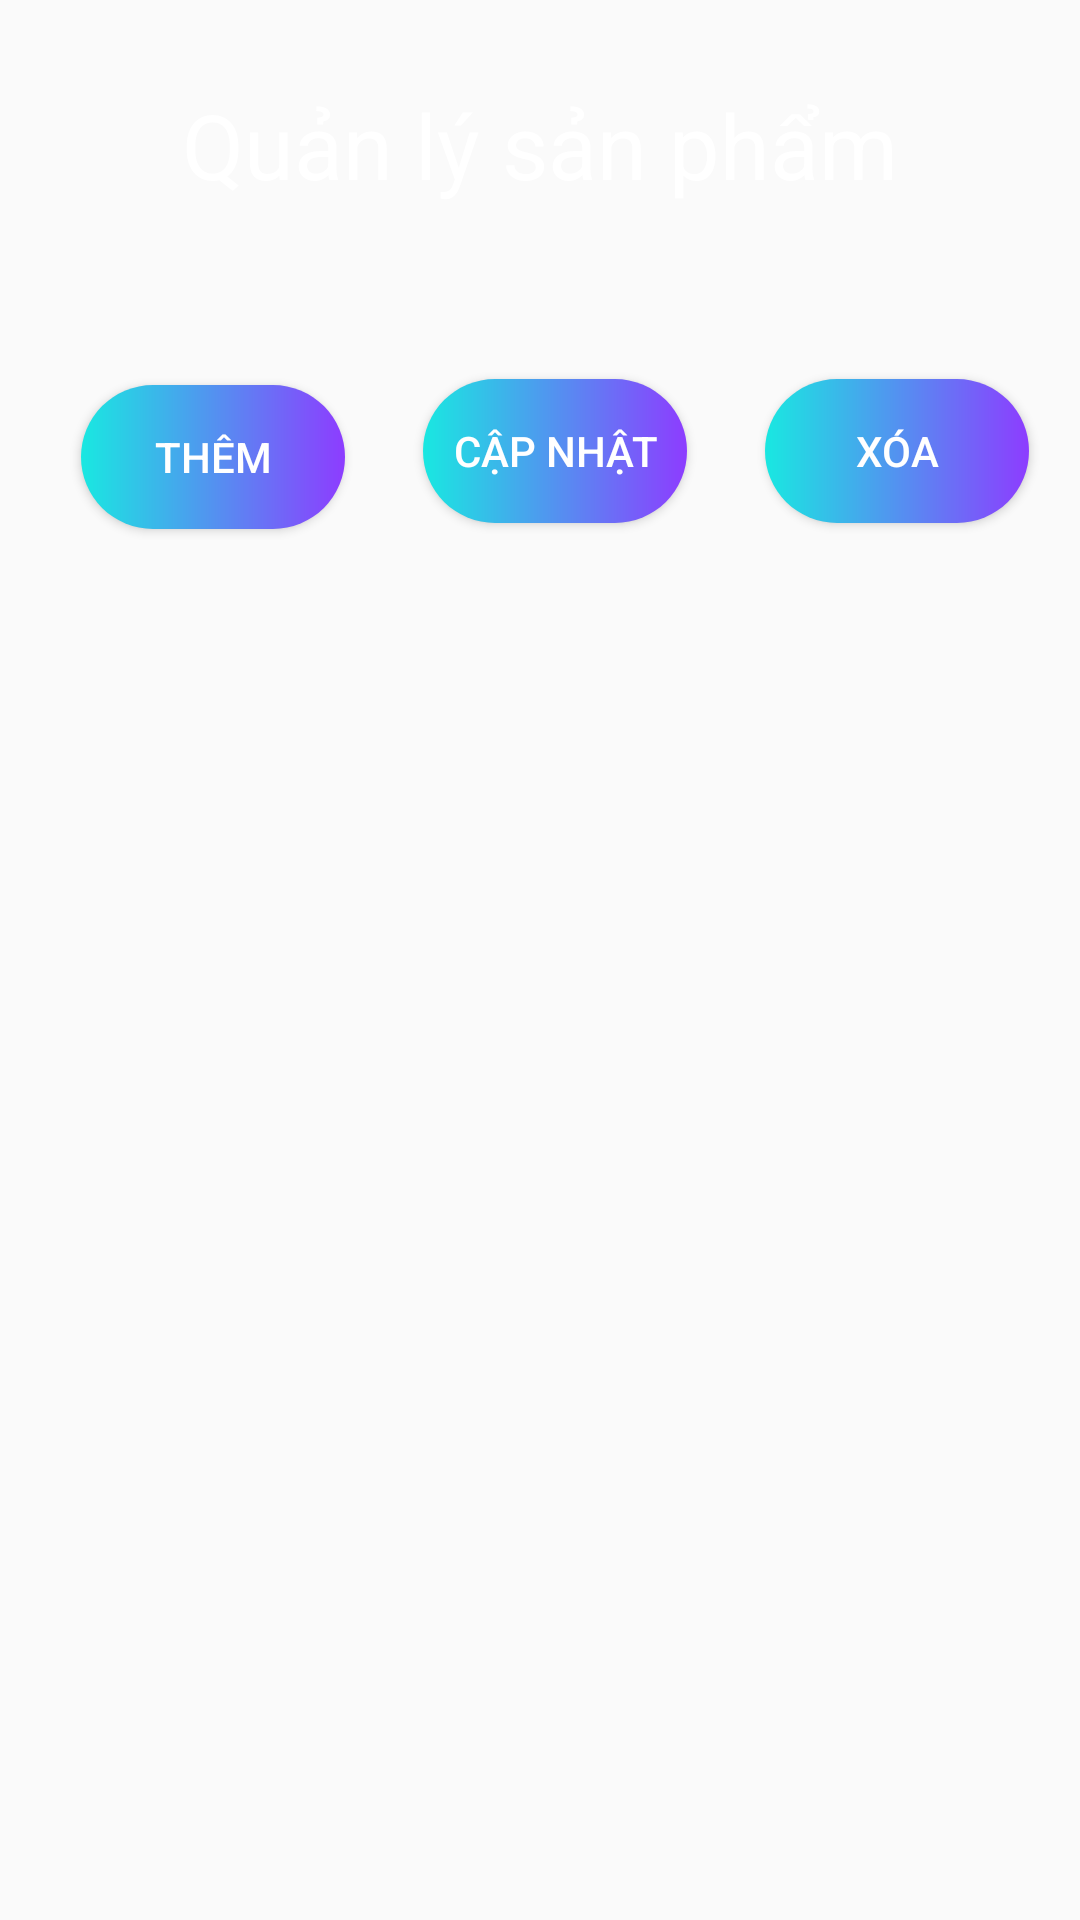

Reconstruct the res/layout file that produces this screen, plus the resources it refers to.
<!-- AndroidManifest.xml: application theme Theme.Food -->
<!-- res/layout/activity_administrator_main.xml -->
<?xml version="1.0" encoding="utf-8"?>
<androidx.constraintlayout.widget.ConstraintLayout xmlns:android="http://schemas.android.com/apk/res/android"
    xmlns:app="http://schemas.android.com/apk/res-auto"
    xmlns:tools="http://schemas.android.com/tools"
    android:id="@+id/main"
    android:layout_width="match_parent"
    android:background="@drawable/backgrounf"
    android:layout_height="match_parent"
    tools:context=".aministratorfood.AdministratorMain">

    <TextView
        android:id="@+id/textView"
        android:layout_width="0dp"
        android:layout_height="wrap_content"
        android:layout_marginStart="10dp"
        android:layout_marginTop="28dp"
        android:layout_marginEnd="10dp"
        android:text="Quản lý sản phẩm"
        android:gravity="center"
        android:textColor="@color/white"
        android:textSize="30dp"
        app:layout_constraintEnd_toEndOf="parent"
        app:layout_constraintStart_toStartOf="parent"
        app:layout_constraintTop_toTopOf="parent" />

    <ListView
        android:id="@+id/listViewHienThi"
        android:layout_width="415dp"
        android:layout_height="528dp"
        app:layout_constraintBottom_toBottomOf="parent"
        app:layout_constraintEnd_toEndOf="parent"
        app:layout_constraintStart_toStartOf="parent" />

    <Button
        android:id="@+id/btnThem"
        android:layout_width="wrap_content"
        android:layout_height="wrap_content"
        android:layout_marginStart="27dp"
        android:layout_marginTop="60dp"
        android:text="Thêm"
        android:textColor="@color/white"
        android:background="@drawable/custom_button"
        app:layout_constraintStart_toStartOf="parent"
        app:layout_constraintTop_toBottomOf="@+id/textView" />



    <Button
        android:id="@+id/btn_capNhat"
        android:layout_width="wrap_content"
        android:layout_height="wrap_content"
        android:layout_marginStart="26dp"
        android:layout_marginTop="58dp"
        android:text="Cập nhật"
        android:background="@drawable/custom_button"
        android:textColor="@color/white"
        app:layout_constraintStart_toEndOf="@+id/btnThem"
        app:layout_constraintTop_toBottomOf="@+id/textView" />

    <Button
        android:id="@+id/btn_xoa"
        android:layout_width="wrap_content"
        android:layout_height="wrap_content"
        android:layout_marginStart="26dp"
        android:layout_marginTop="58dp"
        android:text="Xóa"
        android:textColor="@color/white"
        android:background="@drawable/custom_button"
        app:layout_constraintStart_toEndOf="@+id/btn_capNhat"
        app:layout_constraintTop_toBottomOf="@+id/textView" />
</androidx.constraintlayout.widget.ConstraintLayout>
<!-- resources referenced by this layout -->
<resources>
  <!-- drawable custom_button (drawable) -->
  <?xml version="1.0" encoding="utf-8"?>
  <shape
      android:shape="rectangle"
      xmlns:android="http://schemas.android.com/apk/res/android">
  
      <gradient android:startColor="#19E8E1" android:endColor="#8D3CFF"/>
  <corners android:radius="50dp"/>
  
  </shape>
  <style name="Theme.Food" parent="Base.Theme.Food" />
  <style name="Base.Theme.Food" parent="Theme.AppCompat.Light.NoActionBar">
          
          
      </style>
  <!-- not gathered from this repository: default colours our renderer supplied (Android Studio template values) -->
  <color name="white">#FFFFFFFF</color>
</resources>
